Photos from the image-classification dataset "img" in the GitHub repository JoelsonSartoriJr/ReconhecimentoCurvas. Its 2 classes are: elipse, parabola.

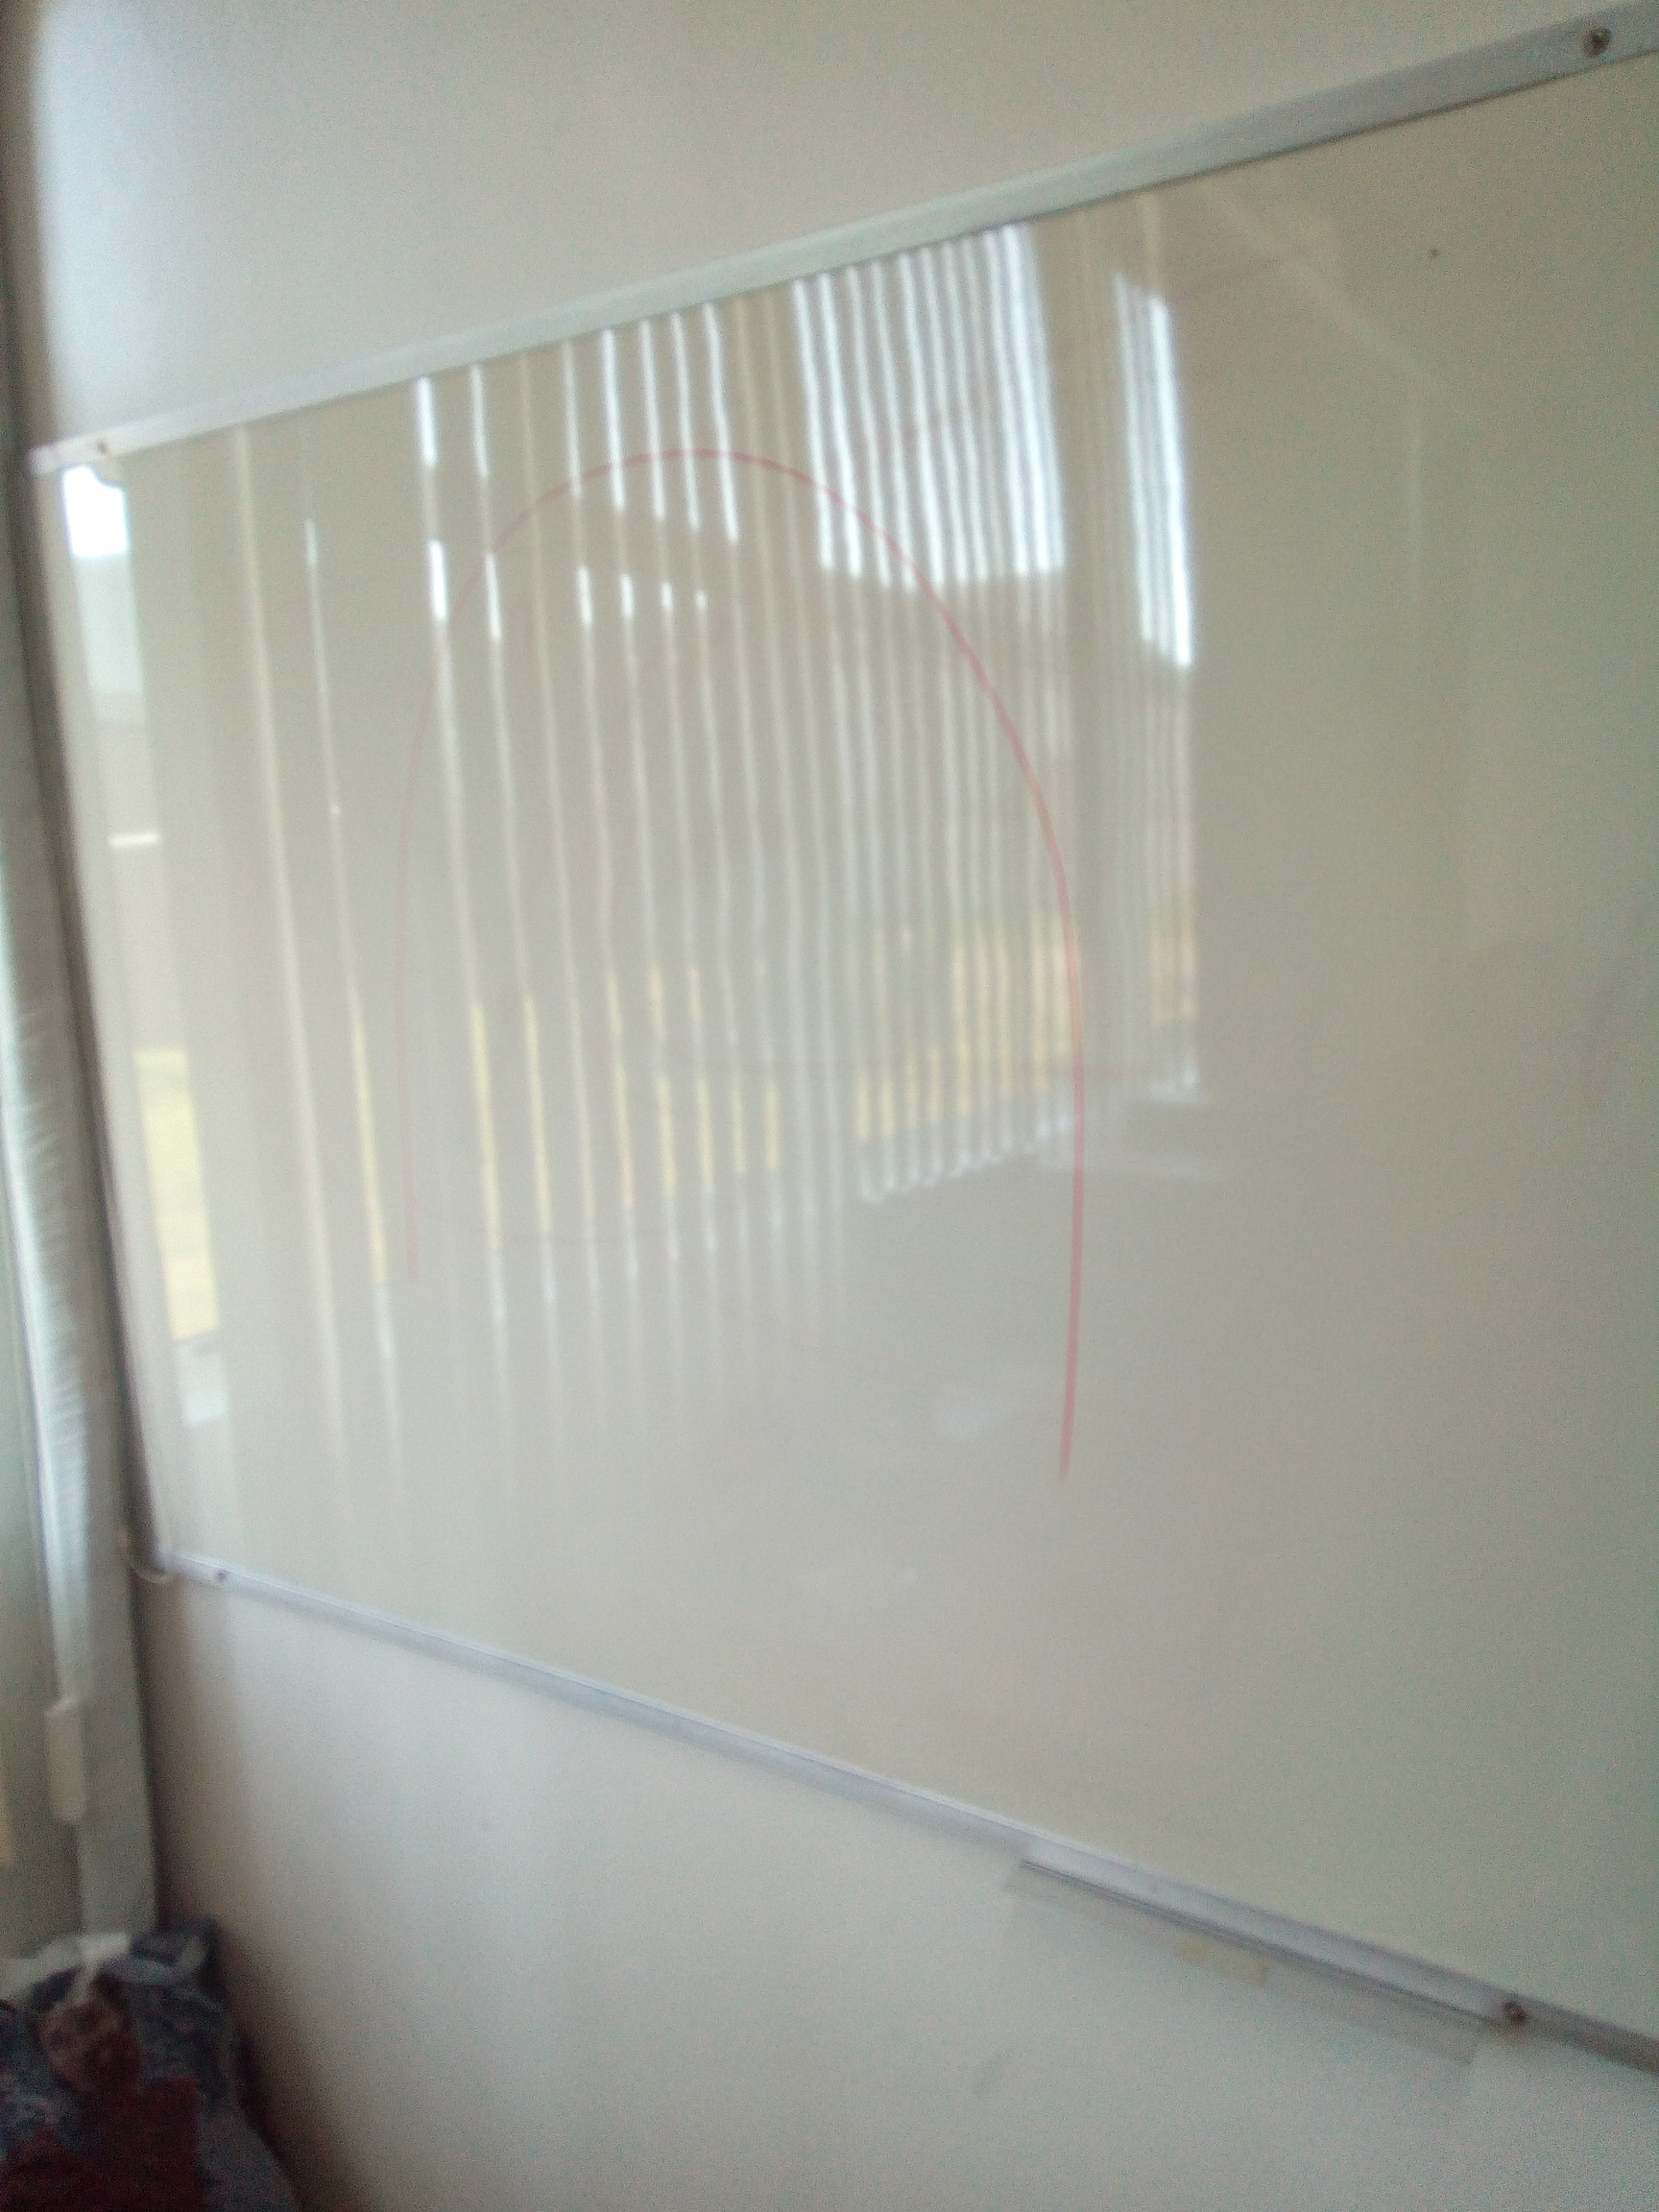
Label: parabola

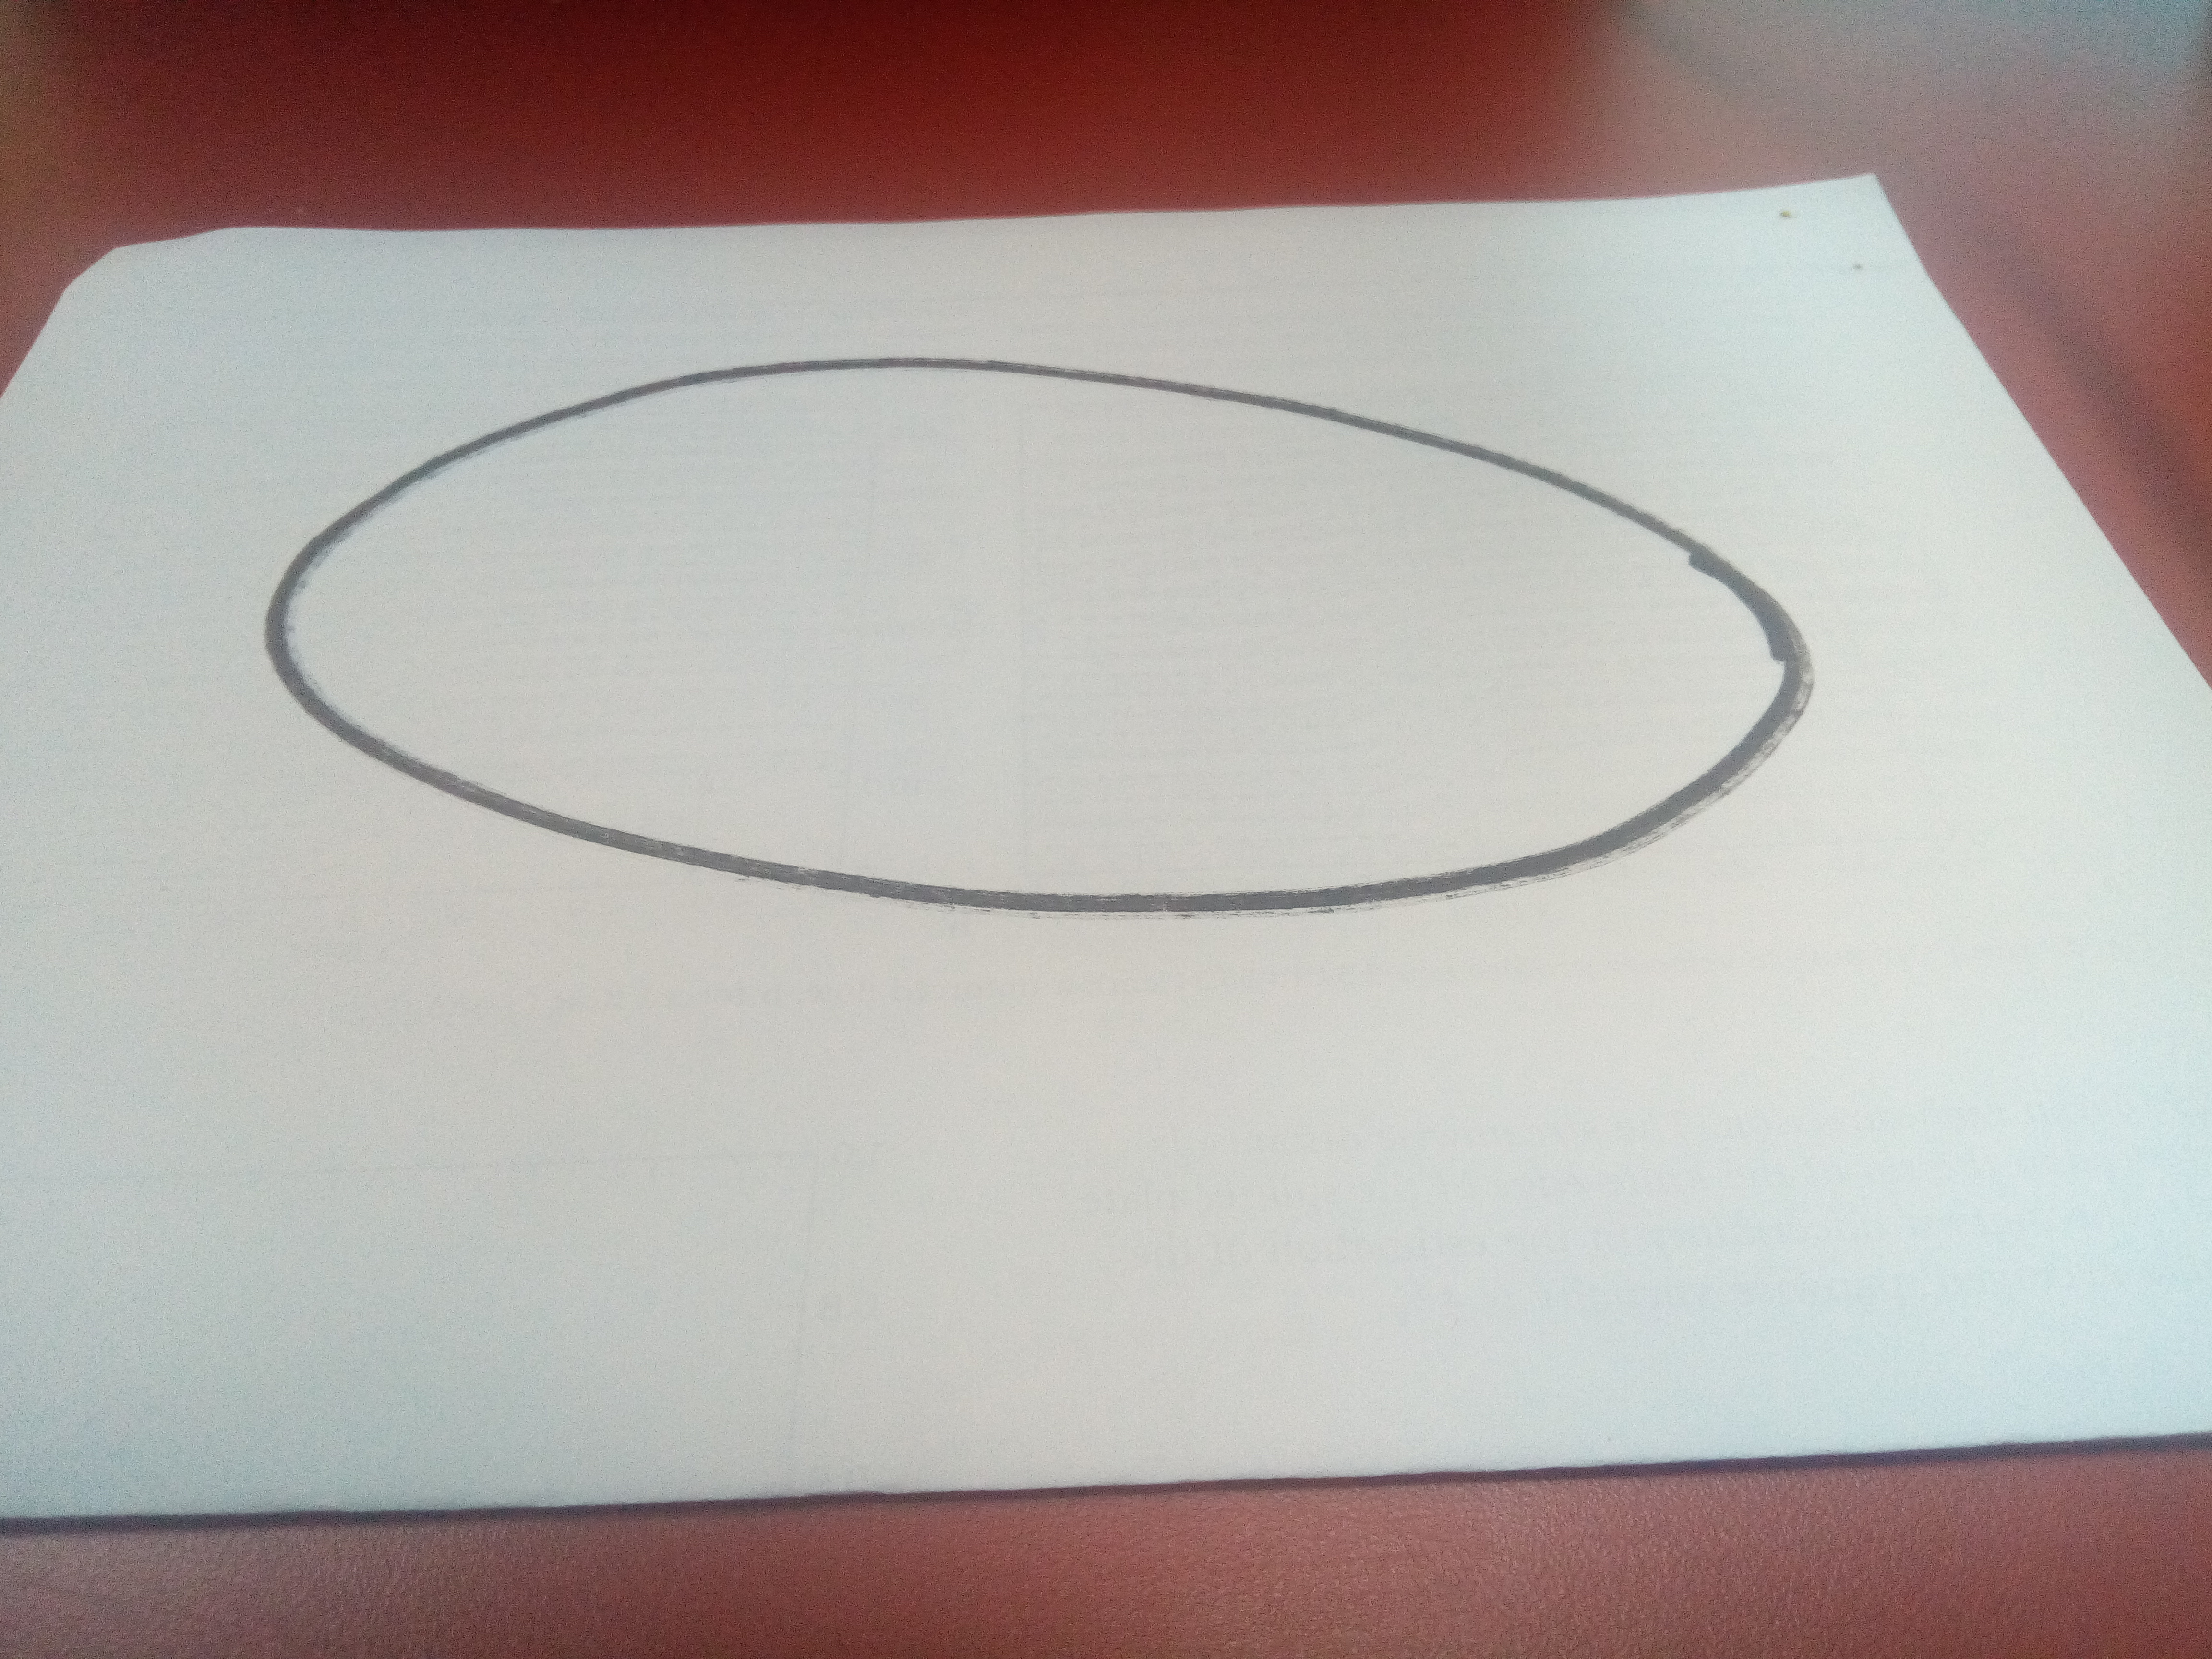
Label: elipse

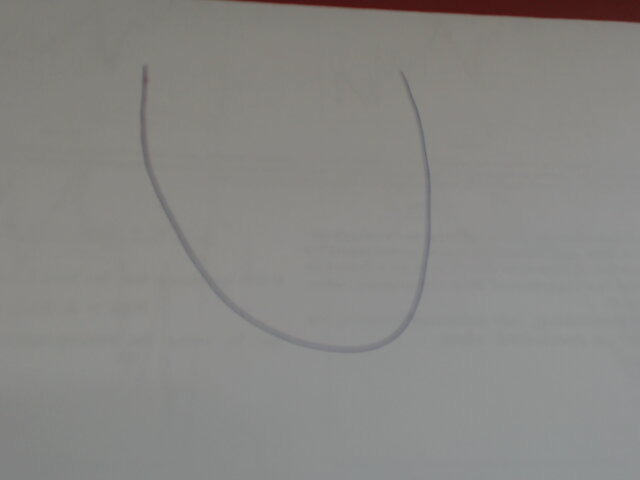
Label: parabola

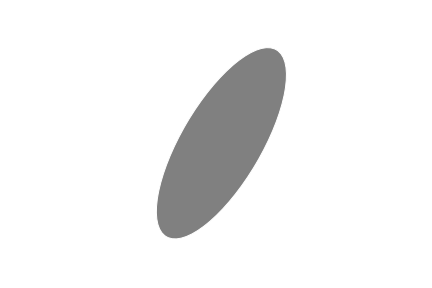
Label: elipse

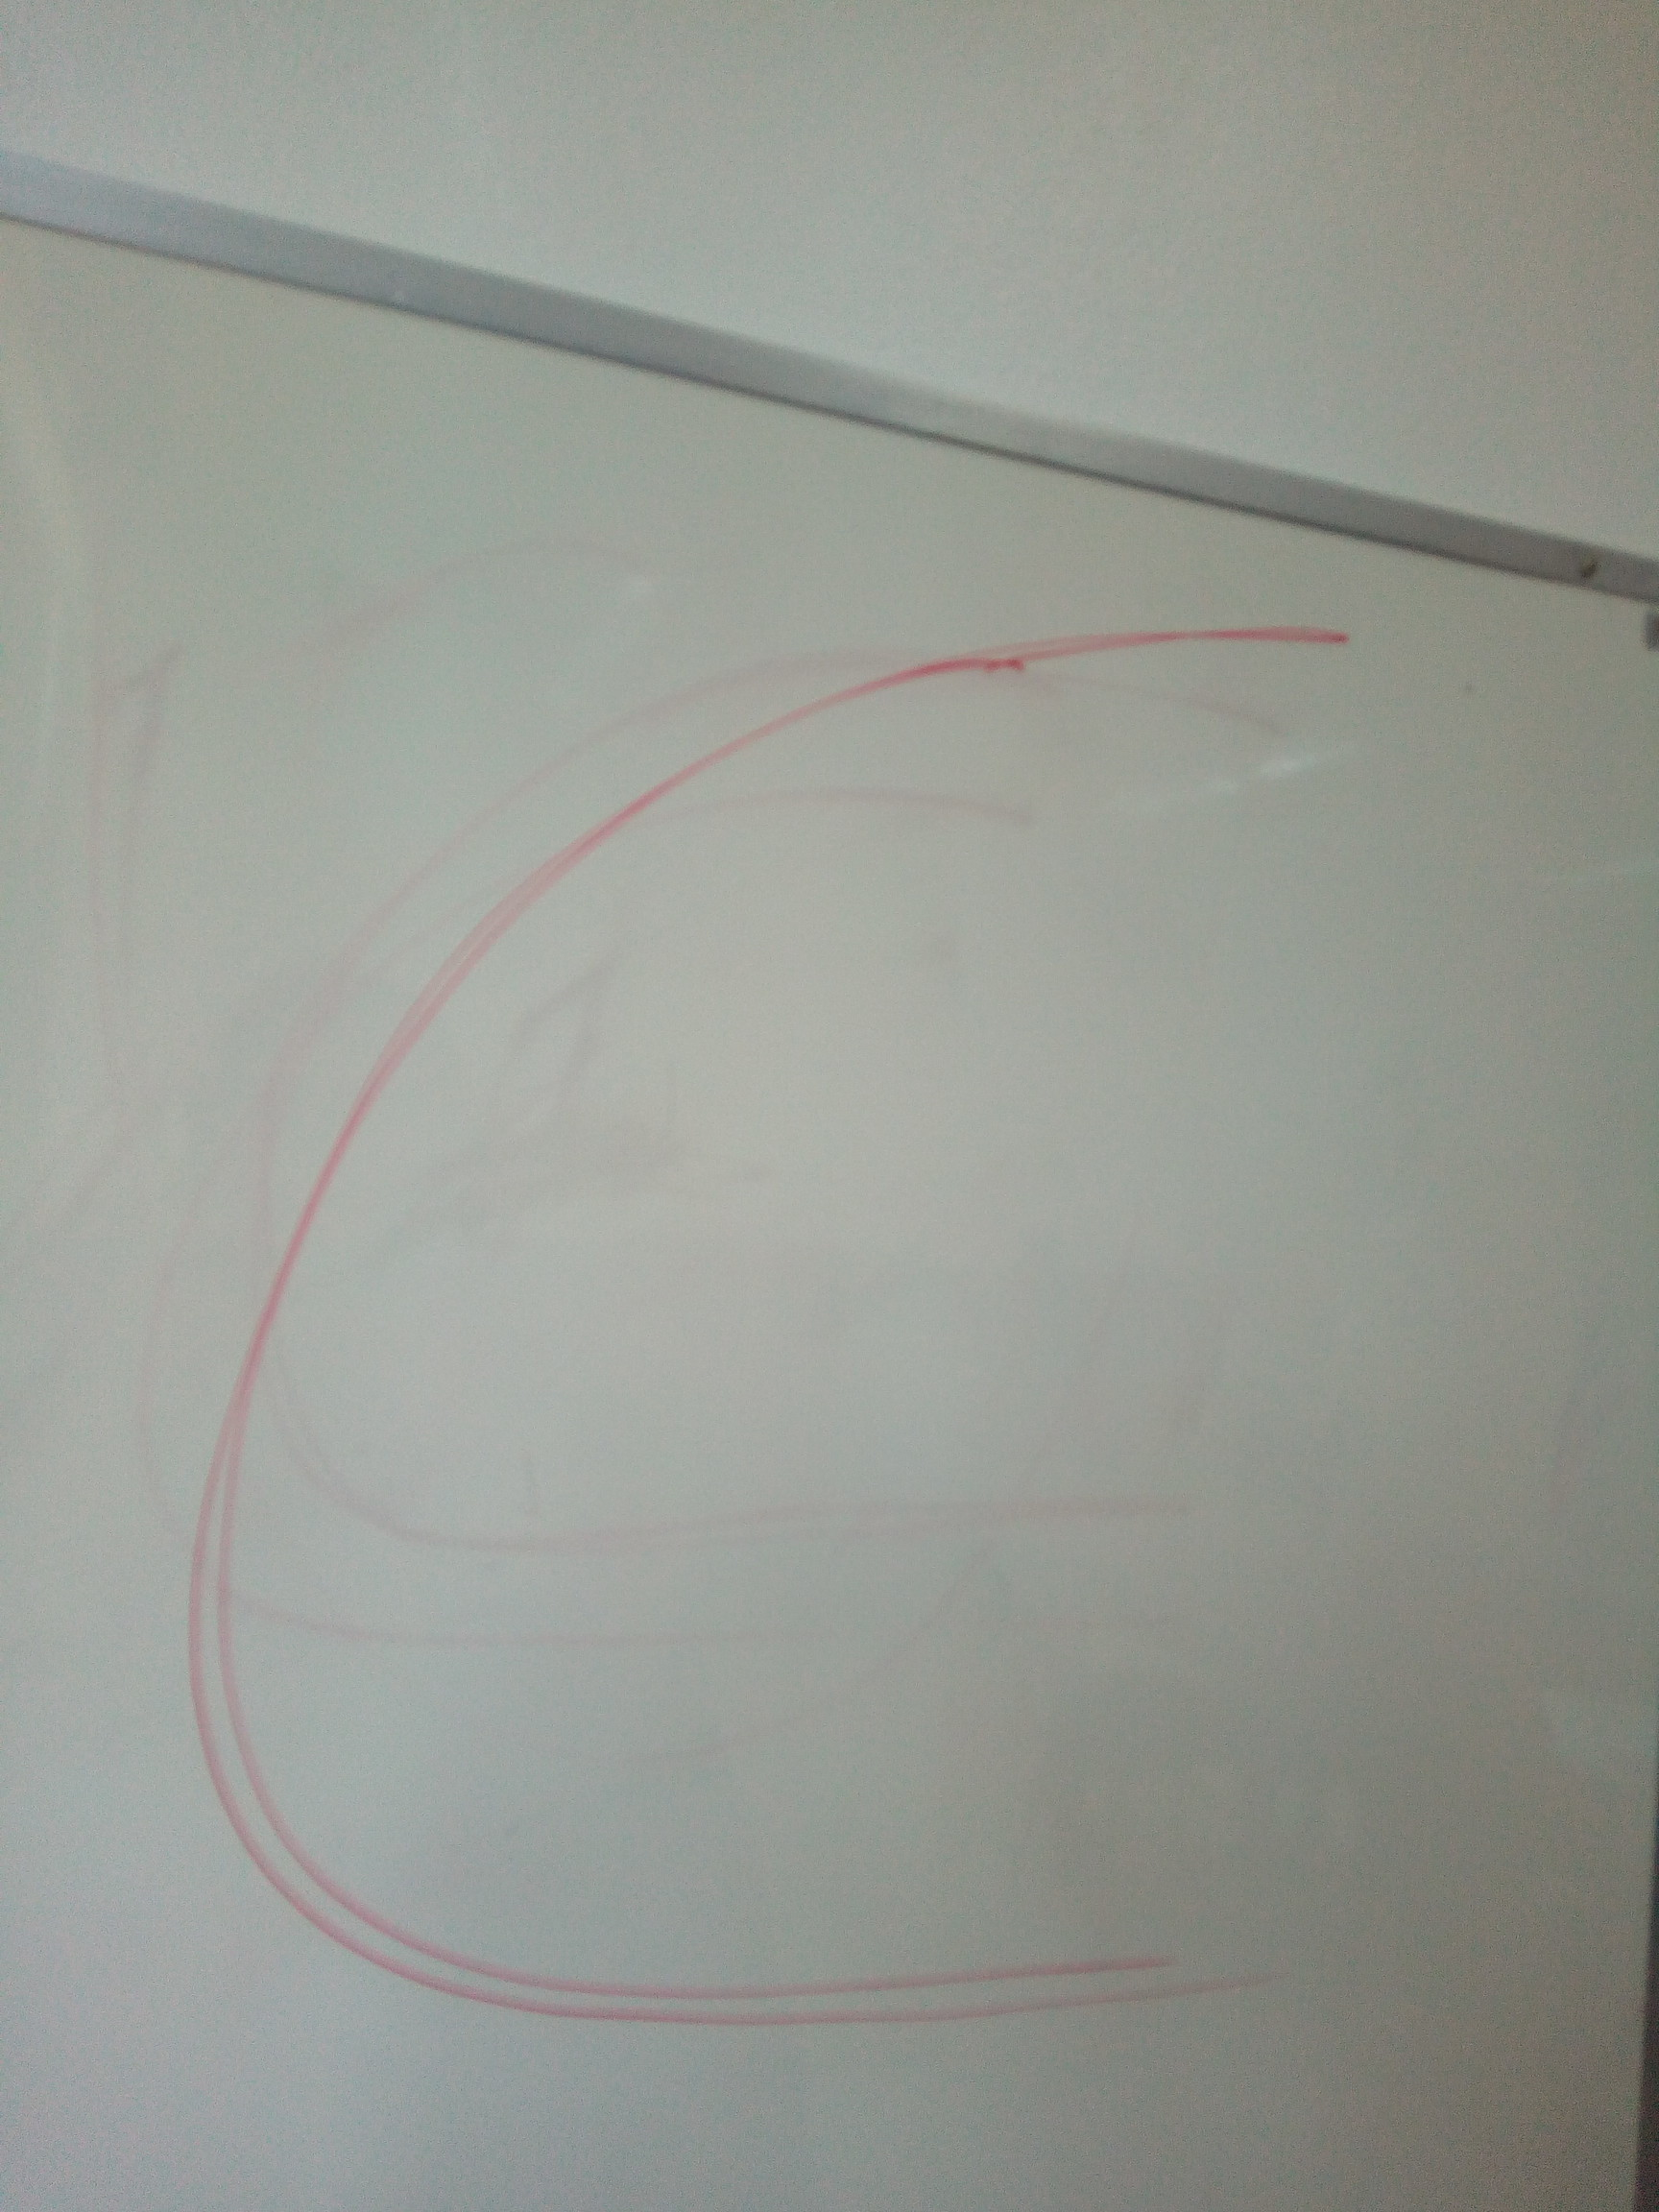
Label: parabola

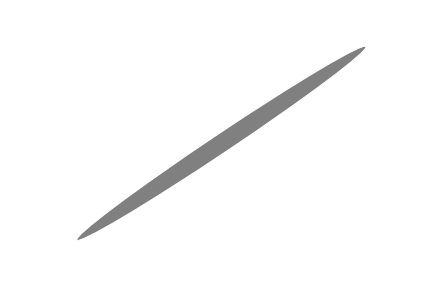
Label: elipse
